Labelled photos from "data", an image-classification folder in d-kudin/image-classifier-learning. The possible labels are: Albizia julibrissin, flowering cherry, Koelreuteria paniculata, Lagerstroemia indica, Magnolia liliflora.

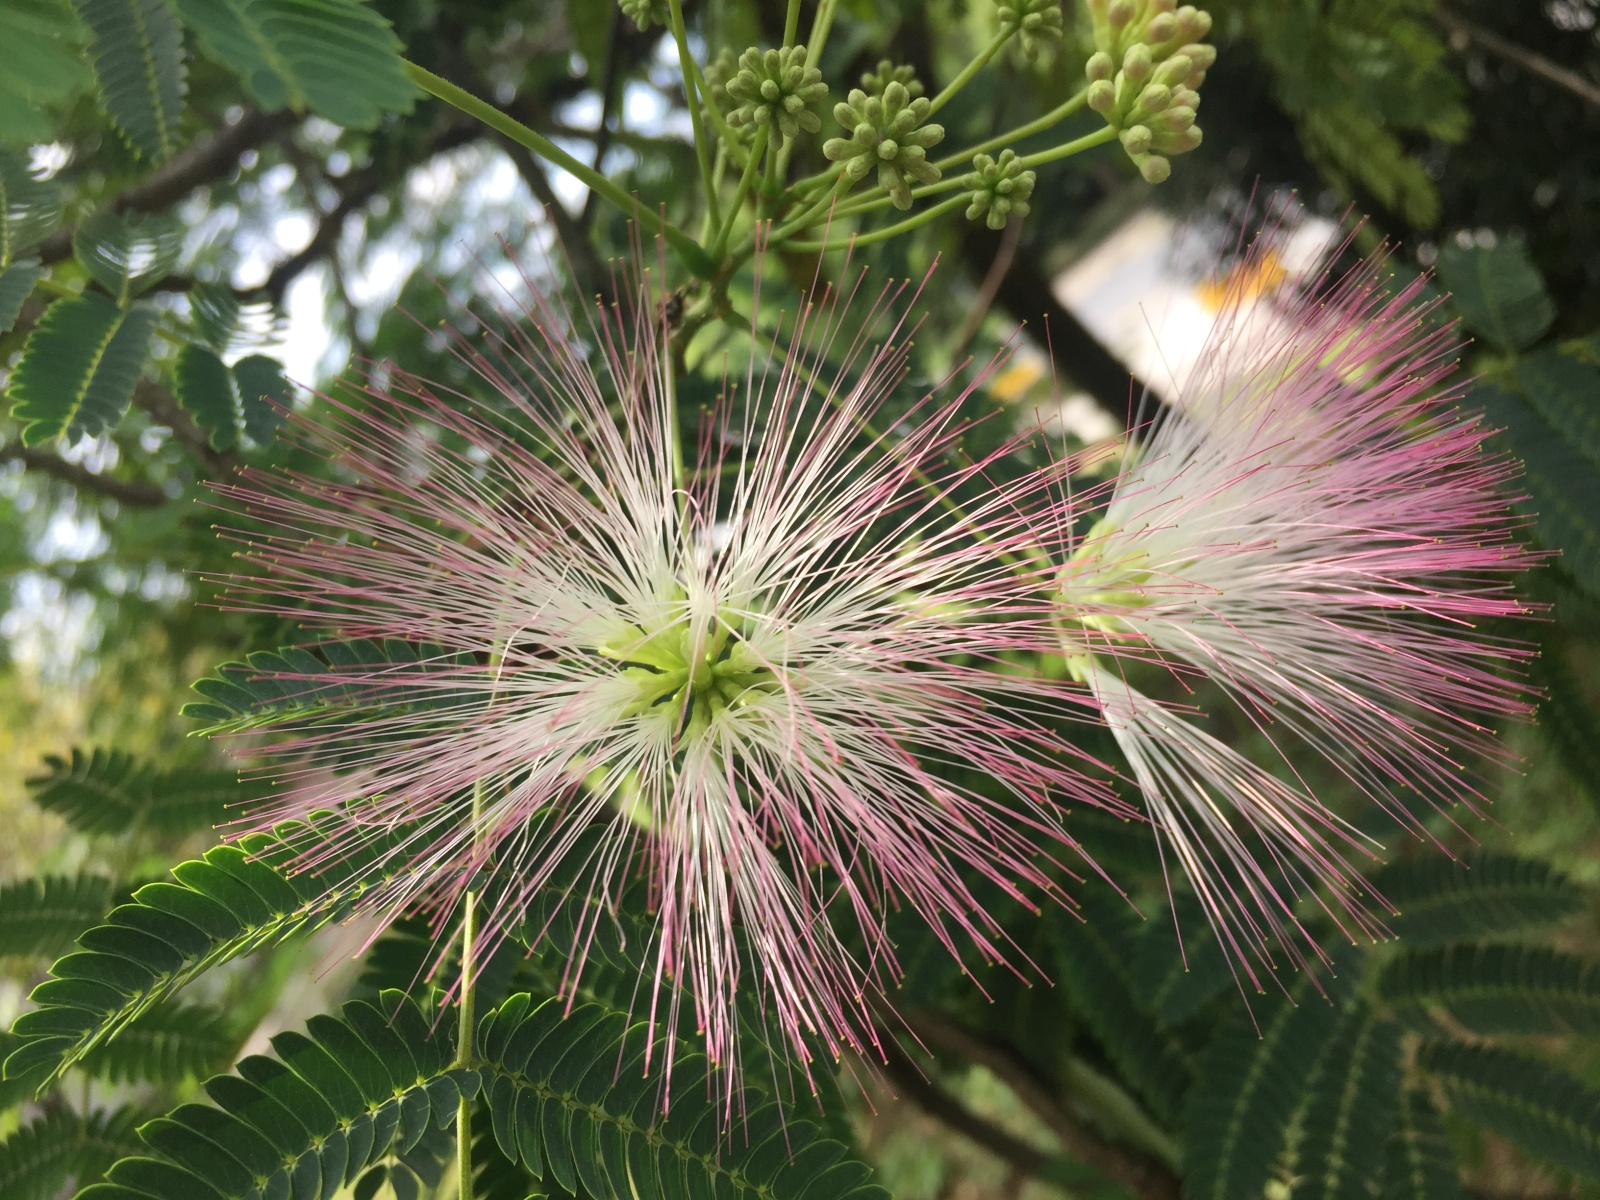
Label: Albizia julibrissin

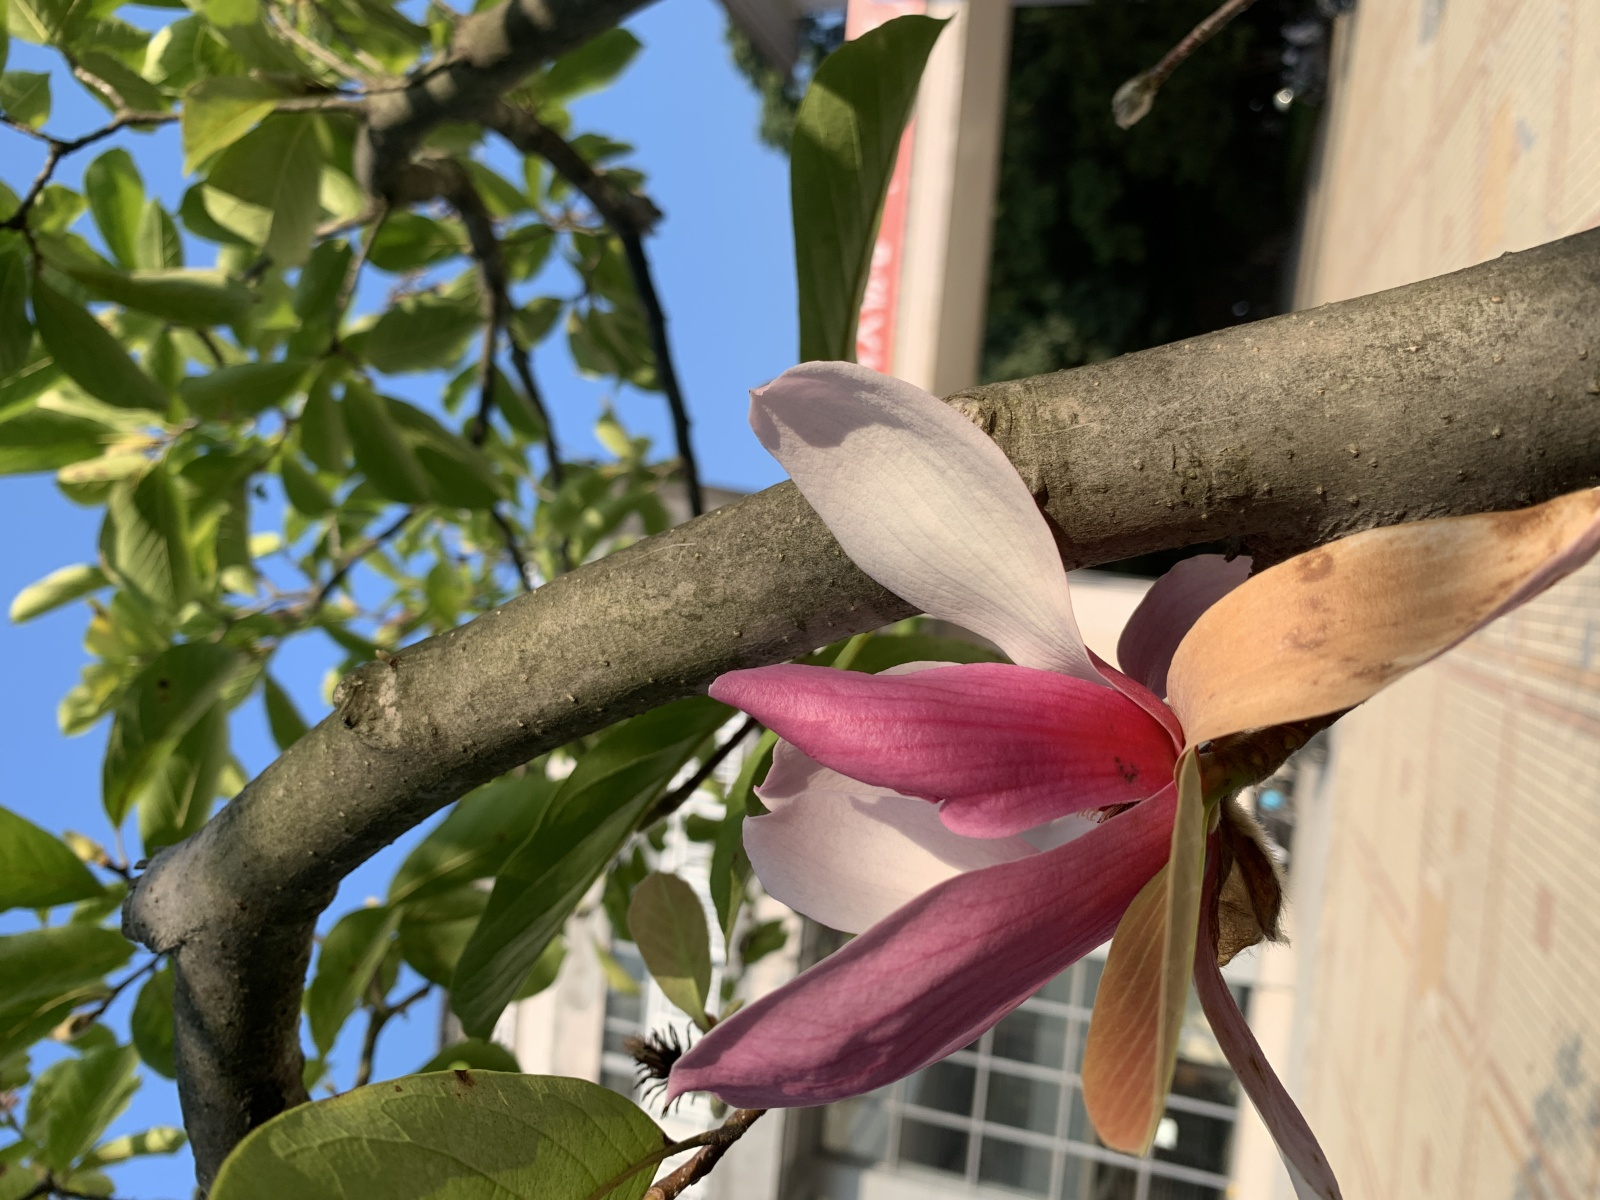
Label: Magnolia liliflora

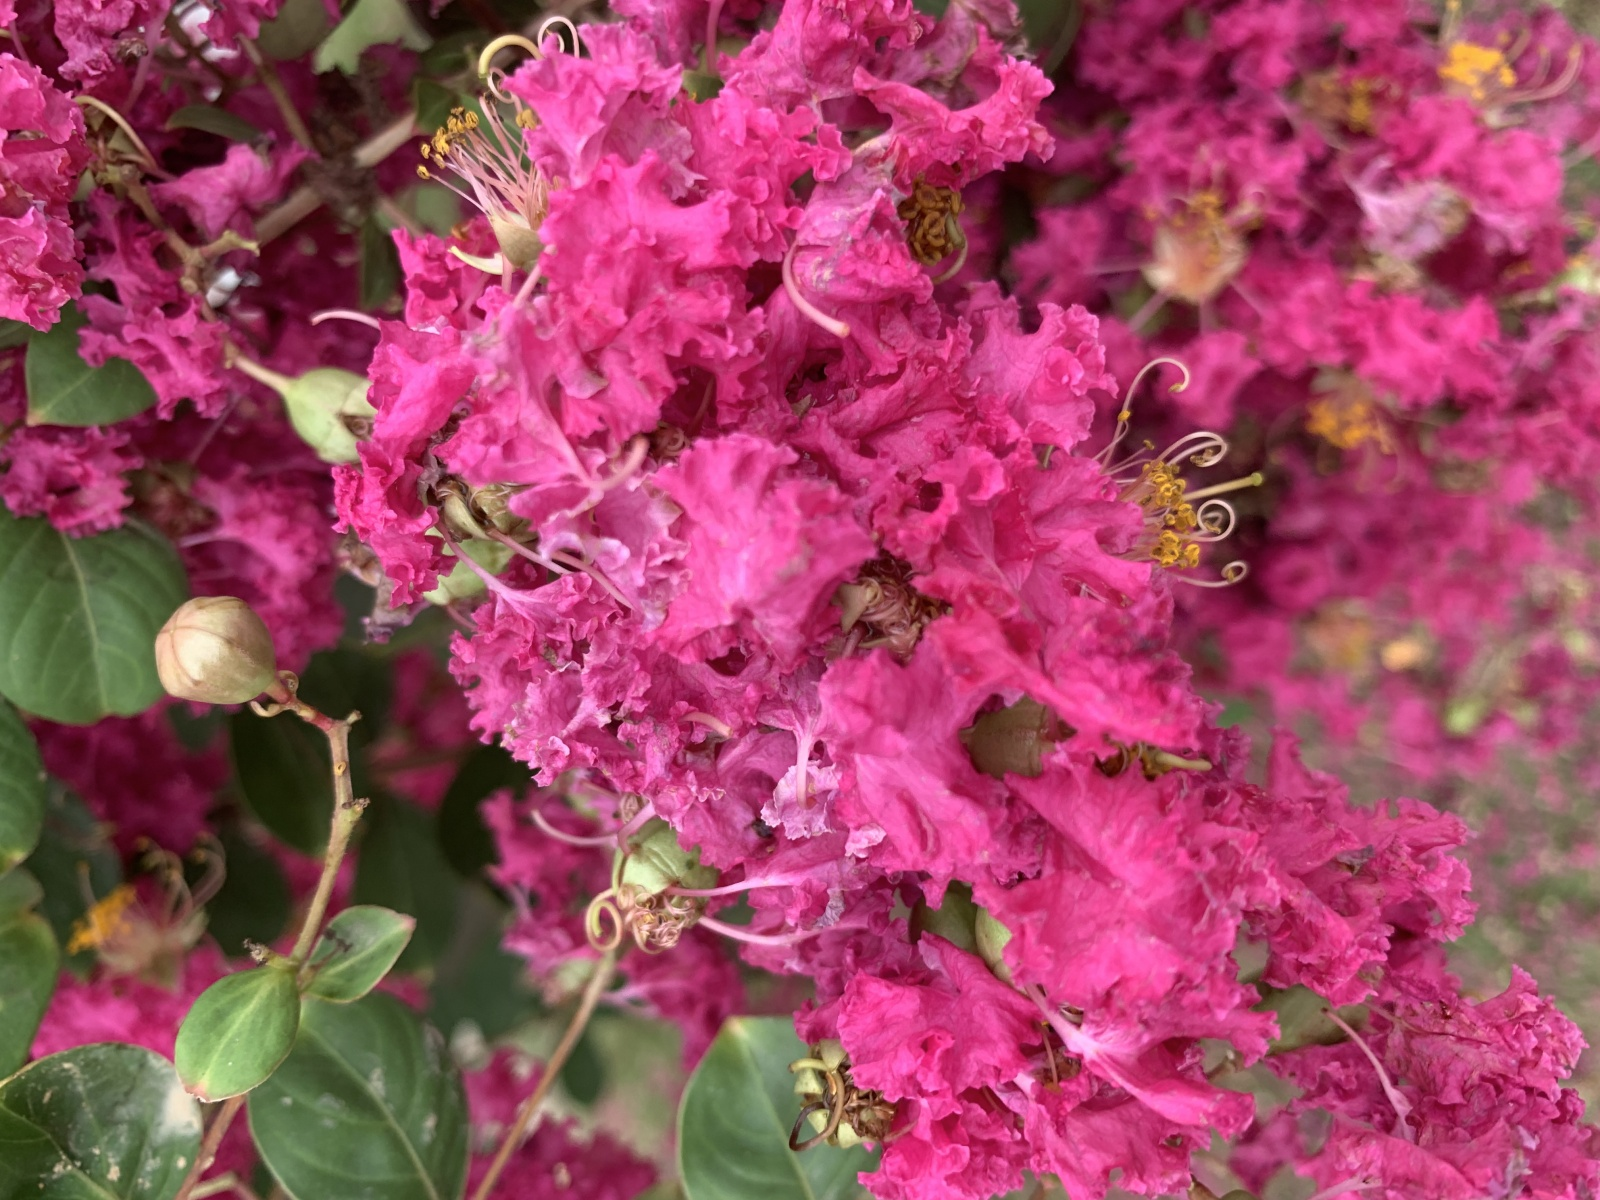
Label: Lagerstroemia indica

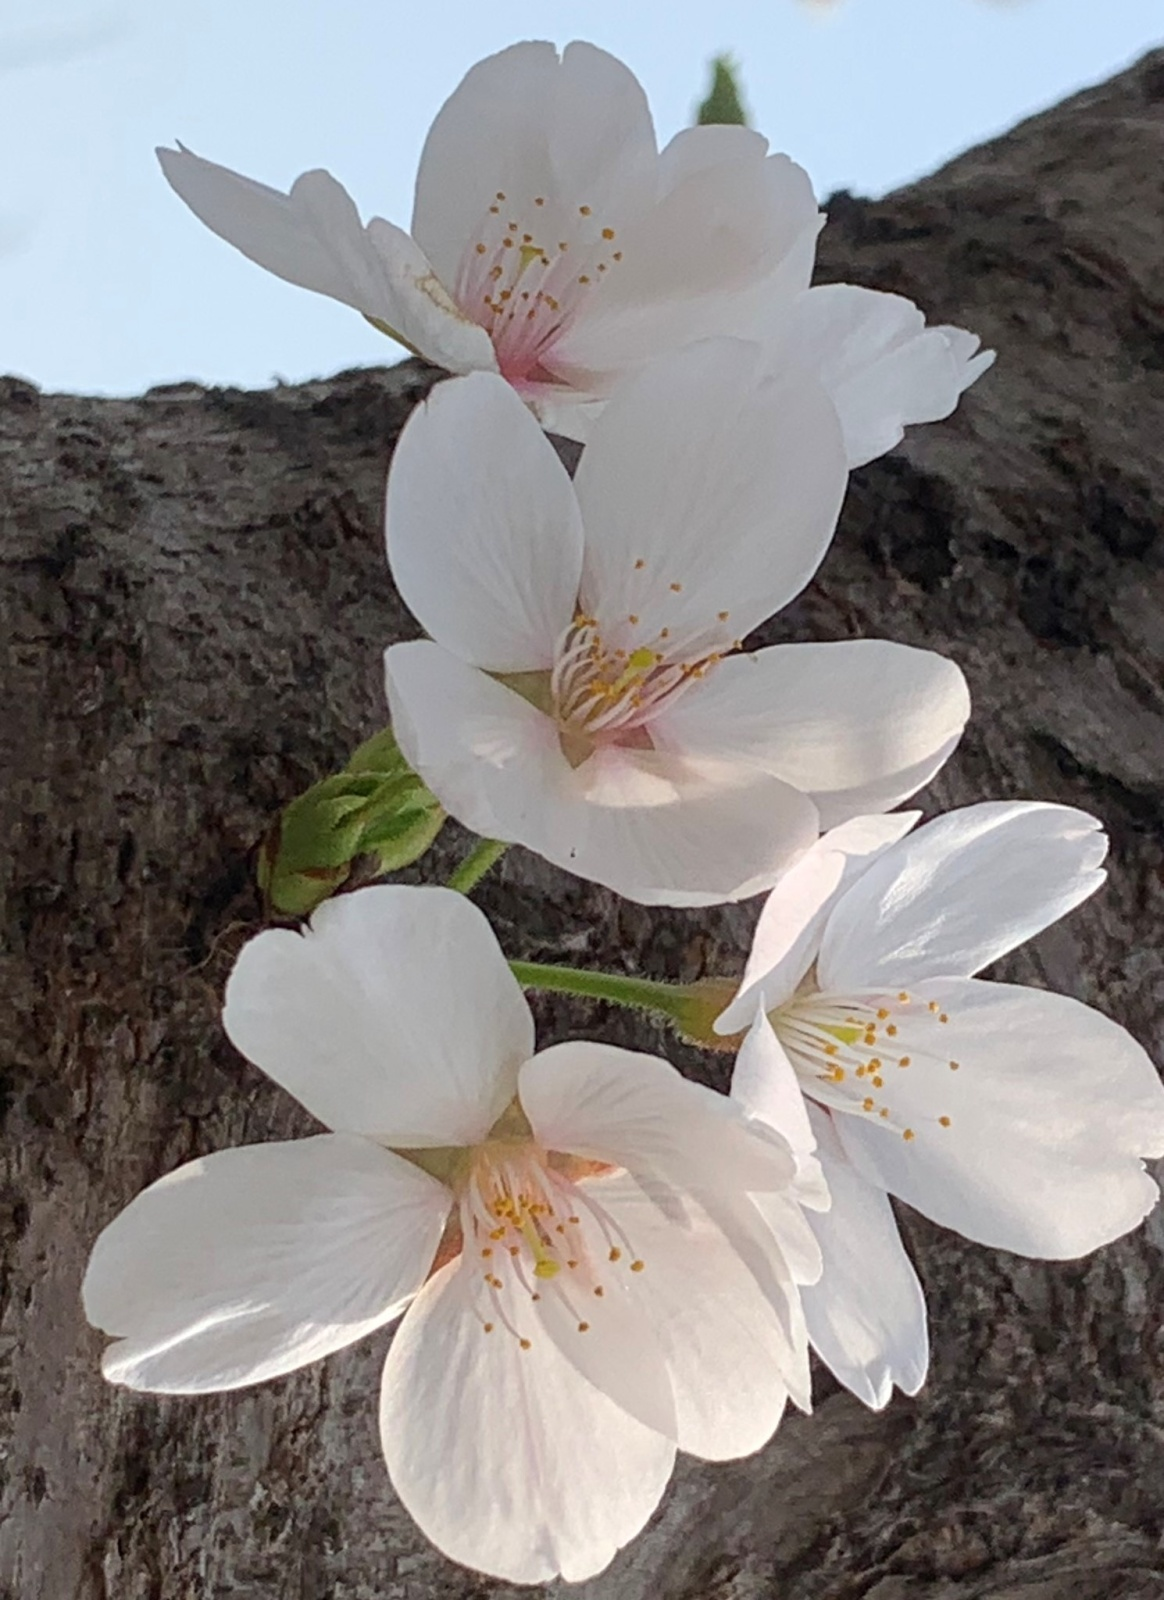
Label: flowering cherry

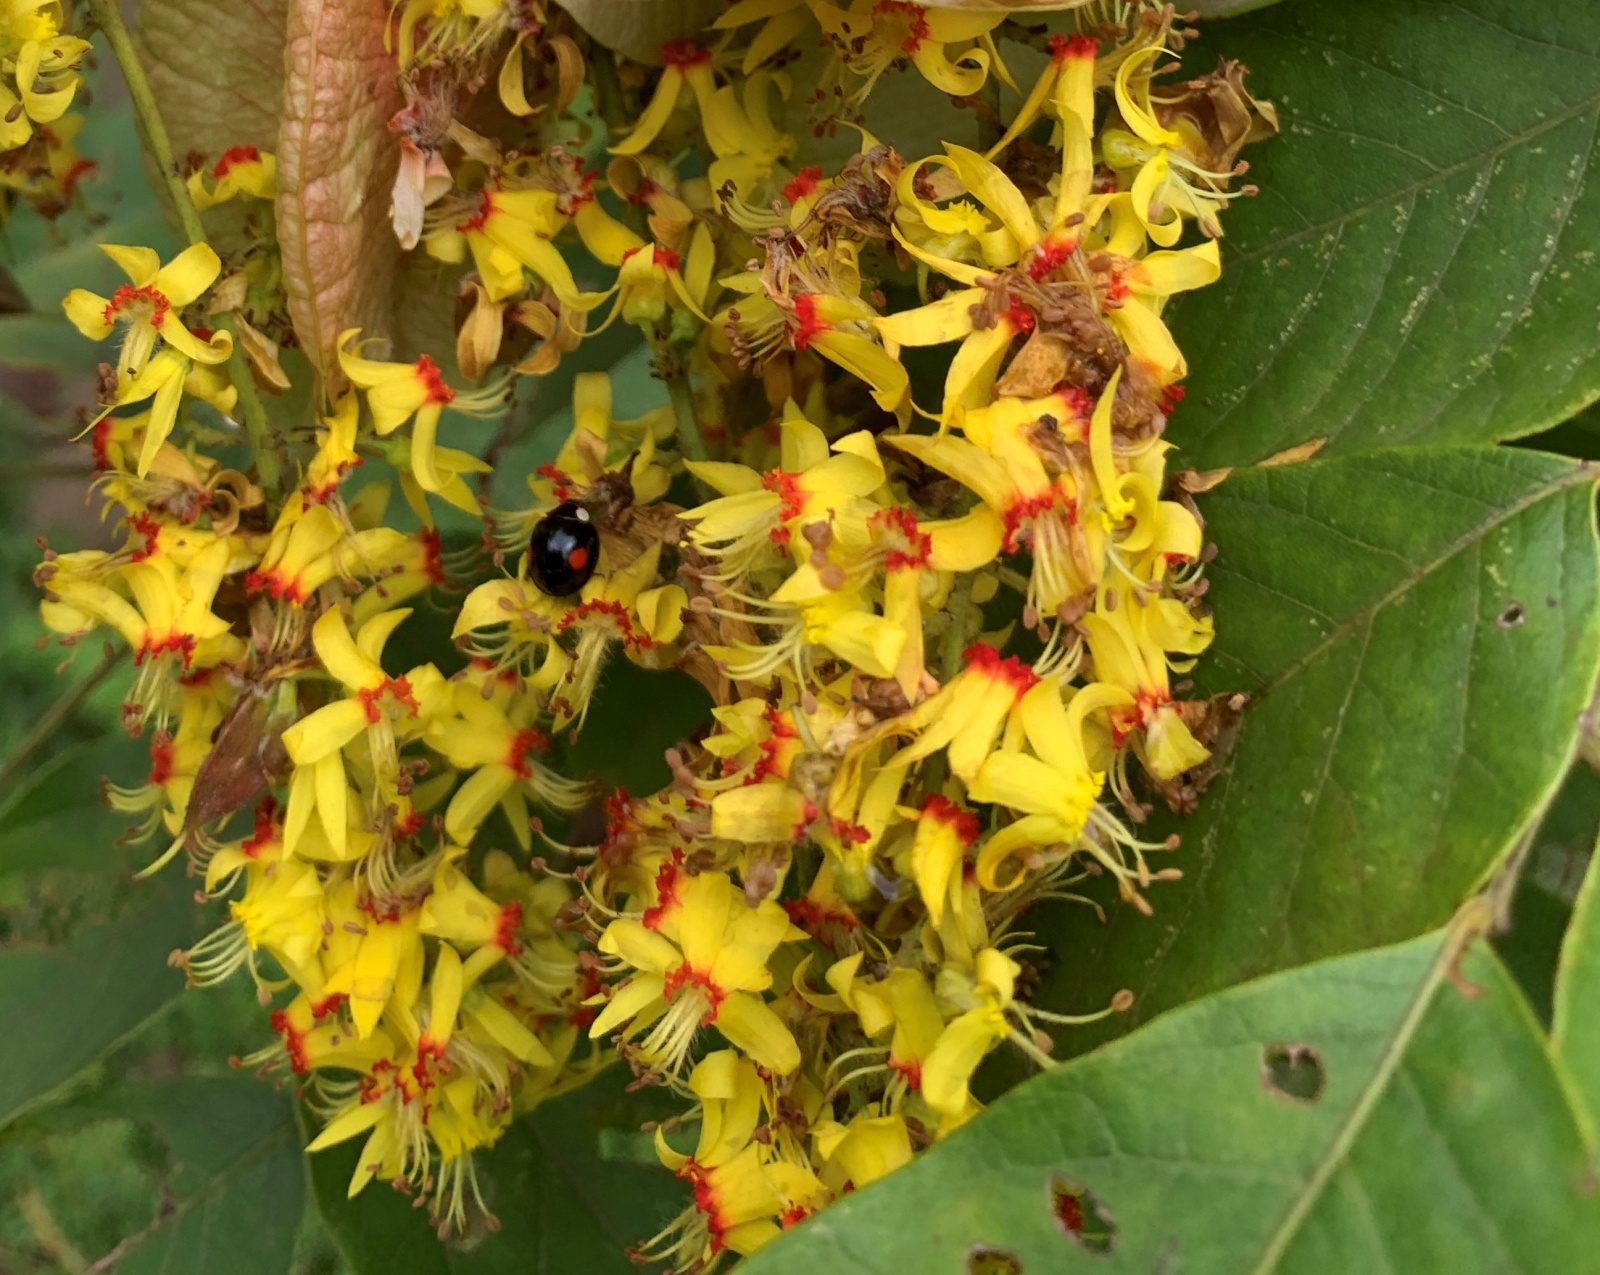
Label: Koelreuteria paniculata

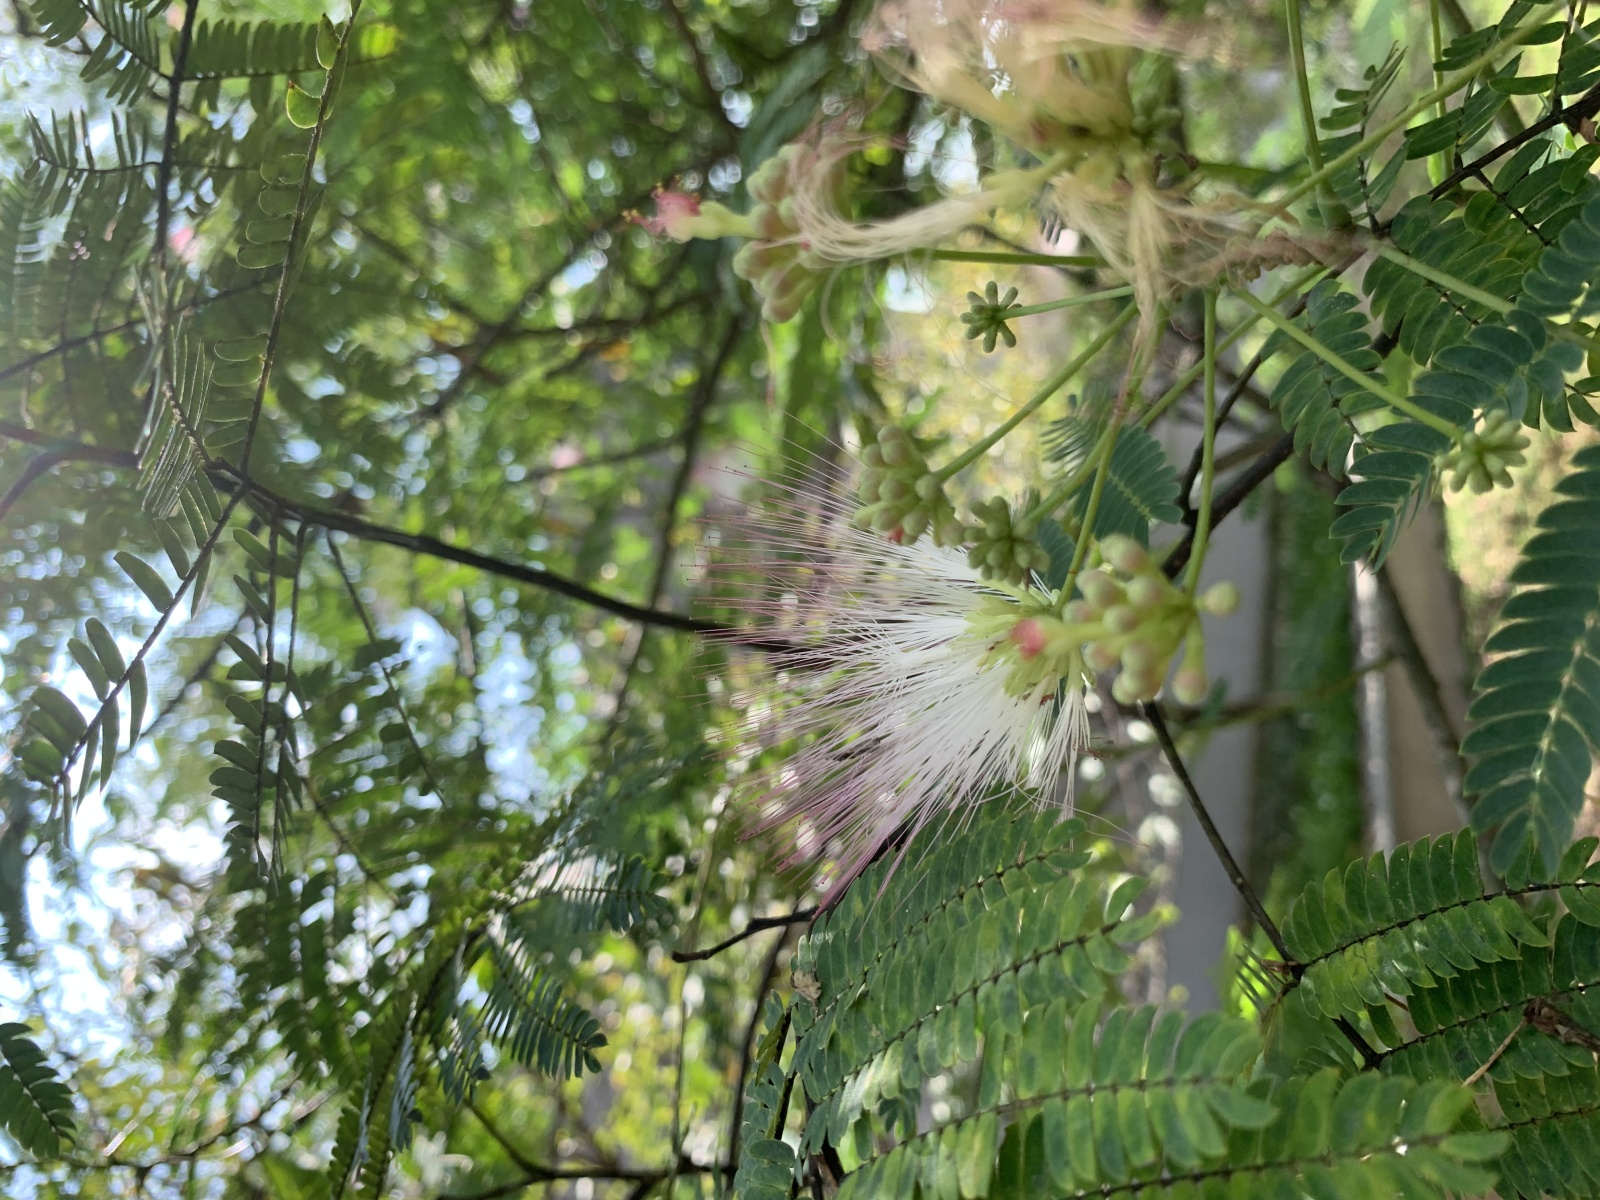
Label: Albizia julibrissin
